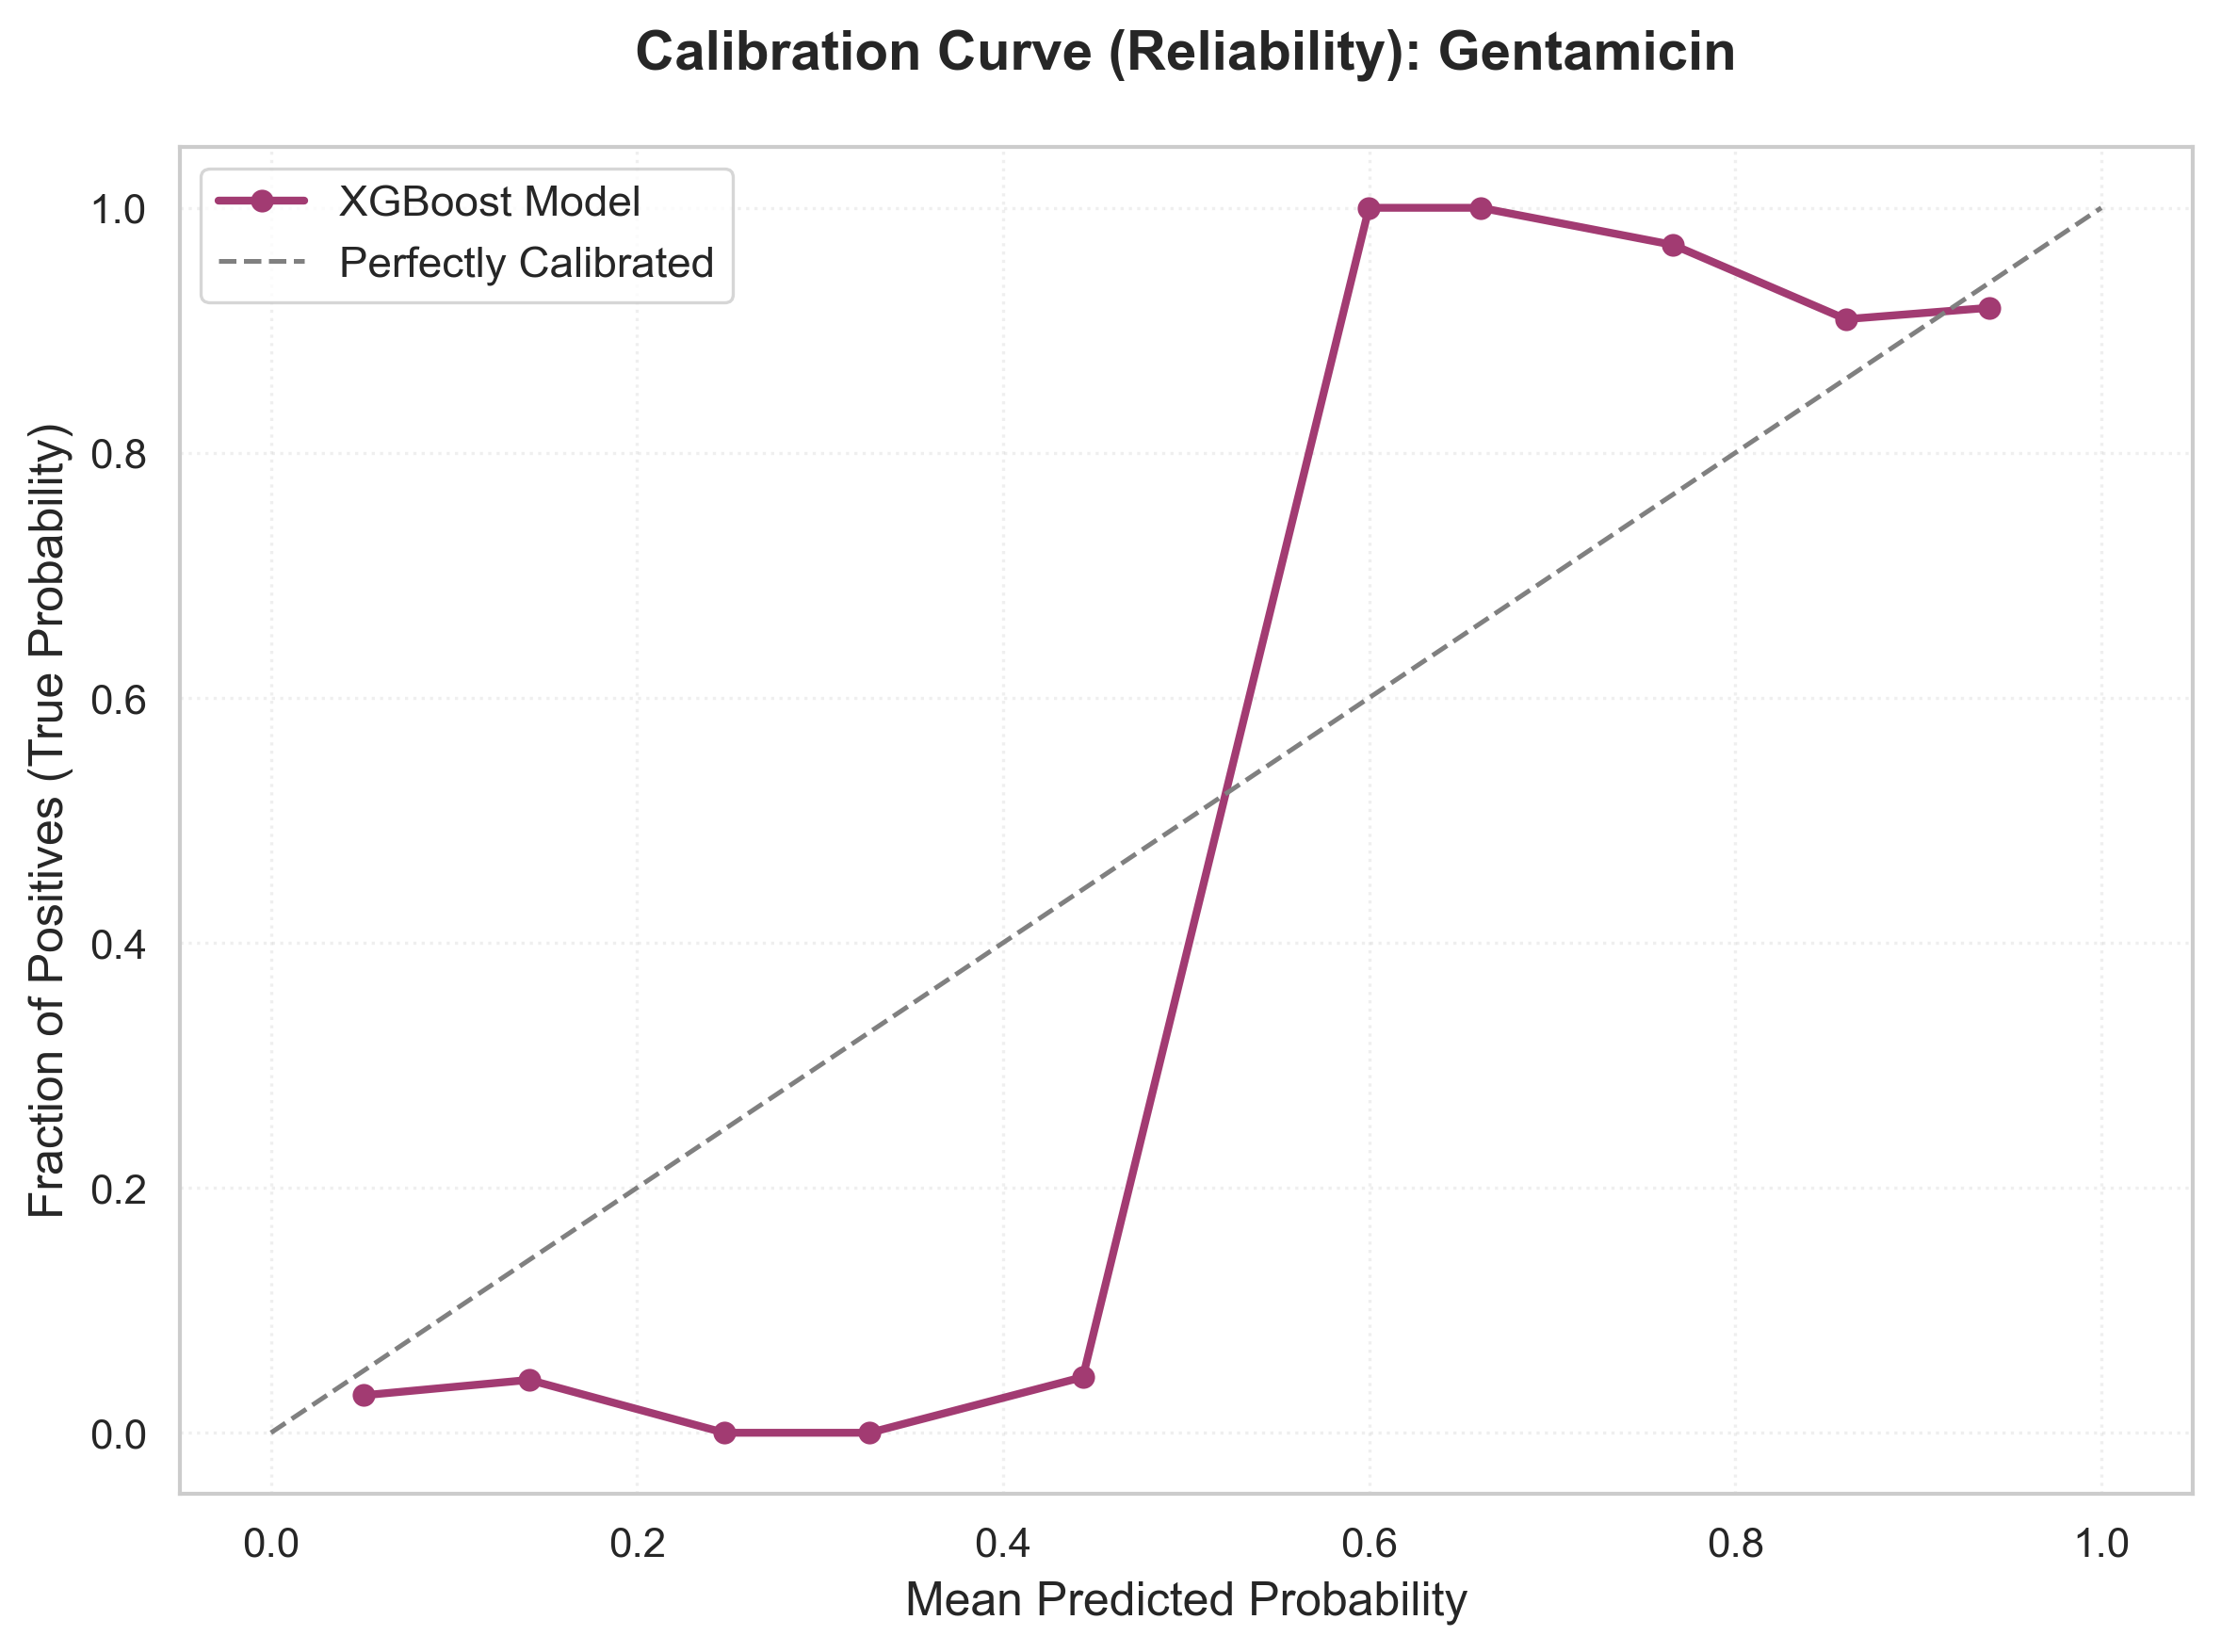

The table this chart was drawn from, first rows:
Mean_Predicted_Probability, Fraction_Positives
0.05042, 0.03057
0.1411, 0.04317
0.2477, 0.0
0.3271, 0.0
0.4436, 0.04545
0.5999, 1.0
0.6609, 1.0
0.7661, 0.9697
0.8604, 0.9091
0.9387, 0.9184
